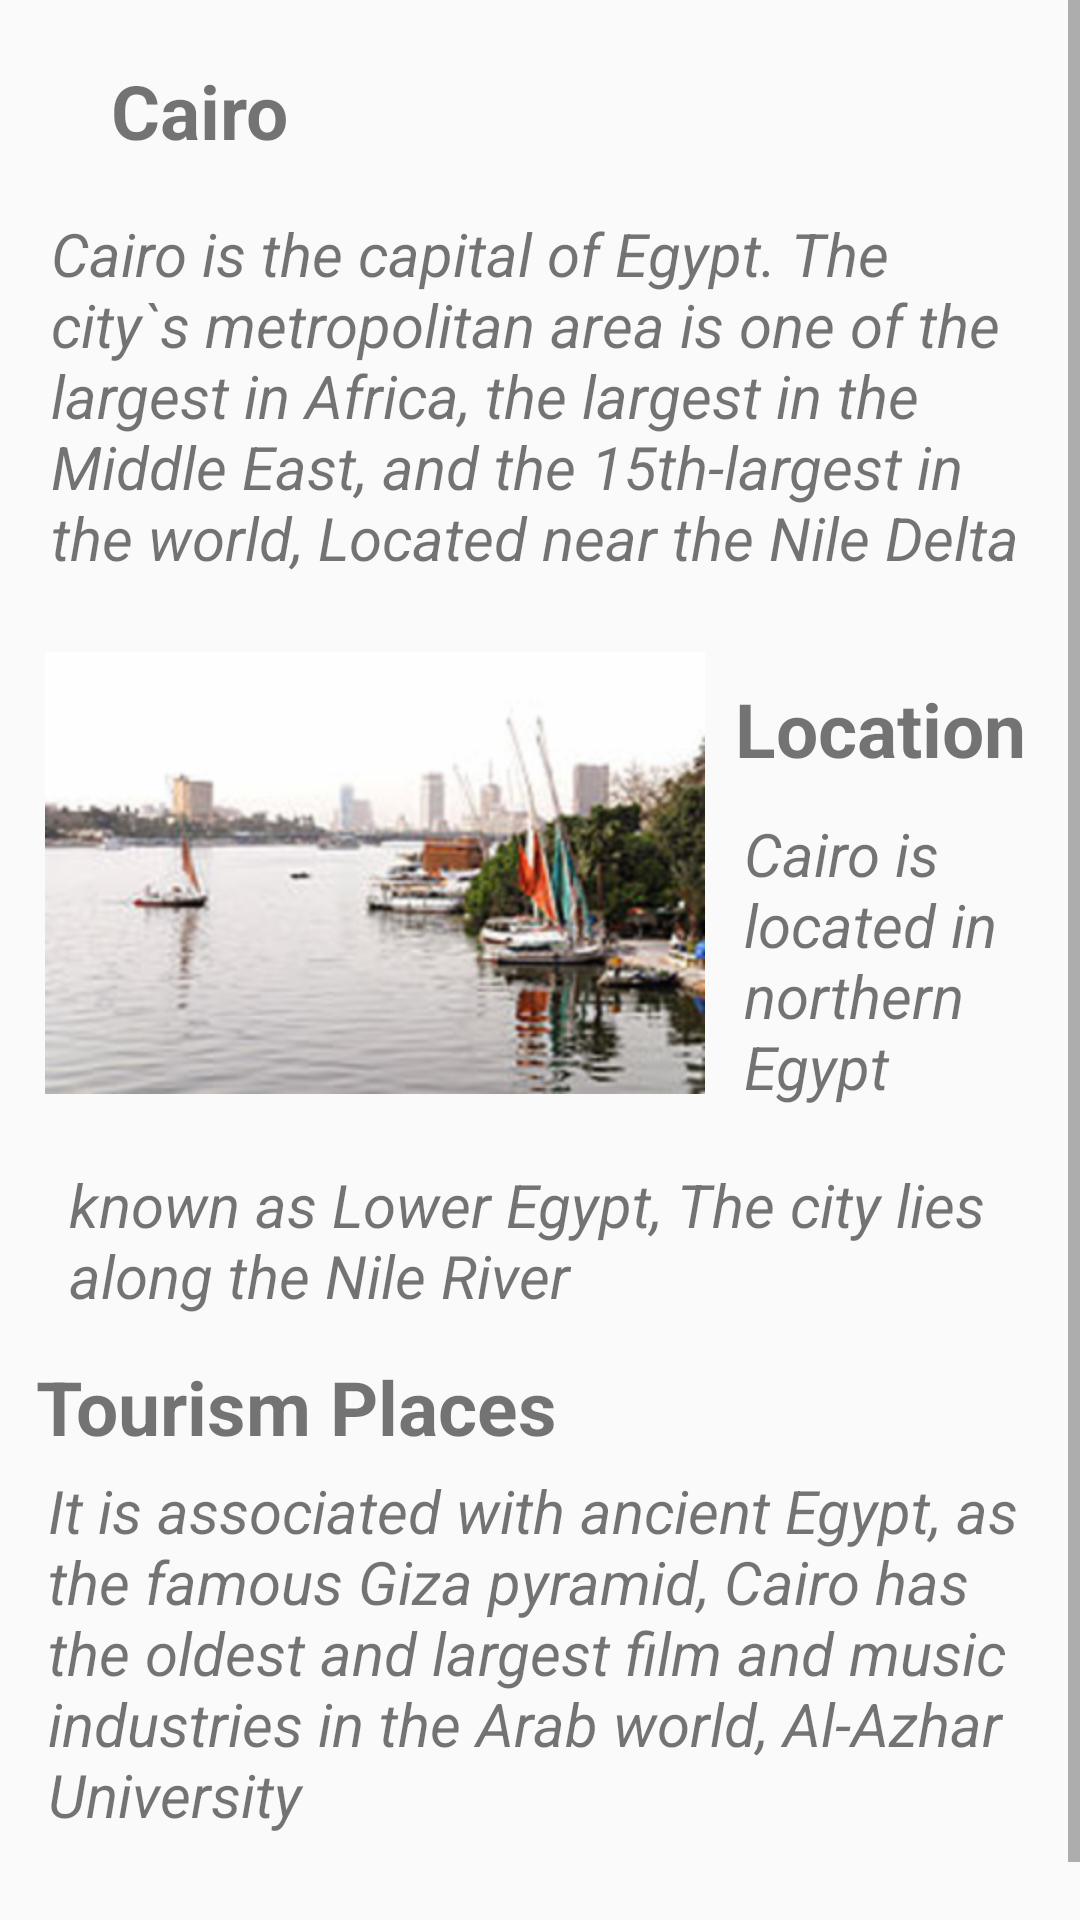

Produce the Android XML layout that renders to this screen, including the resource entries it uses.
<!-- AndroidManifest.xml: application theme AppTheme -->
<!-- res/layout/home_fragment.xml -->
<?xml version="1.0" encoding="utf-8"?>
<ScrollView android:fillViewport="true"
    android:layout_height="fill_parent"
    android:layout_width="fill_parent"
    xmlns:tools="http://schemas.android.com/tools"
    xmlns:android="http://schemas.android.com/apk/res/android">
    <FrameLayout xmlns:android="http://schemas.android.com/apk/res/android"
        xmlns:app="http://schemas.android.com/apk/res-auto"
        xmlns:tools="http://schemas.android.com/tools"
        android:layout_width ="match_parent"
        android:layout_height="match_parent"
        tools:context="com.example.tourguide_app.HomeFragment"
        android:layout_marginTop="20dp">

        <RelativeLayout
            android:layout_width="match_parent"
            android:layout_height="match_parent">

            <TextView
                android:id="@+id/txt1"
                android:layout_width="wrap_content"
                android:layout_height="wrap_content"
                android:layout_alignParentStart="true"
                android:layout_alignParentTop="true"
                android:layout_marginStart="37dp"
                android:layout_marginTop="0dp"
                android:text="@string/cairo"
                android:textSize="25sp"
                android:textStyle="bold" />

            <TextView
                android:layout_width="wrap_content"
                android:layout_height="wrap_content"
                android:layout_alignParentStart="true"
                android:layout_alignParentTop="true"
                android:layout_marginStart="17dp"
                android:layout_marginTop="51dp"
                android:layout_marginEnd="20dp"
                android:layout_marginBottom="20dp"
                android:text="@string/desc"
                android:textSize="20sp"
                android:textStyle="italic" />


            <TextView
                android:id="@+id/txt2"
                android:layout_width="wrap_content"
                android:layout_height="wrap_content"
                android:layout_alignParentStart="true"
                android:layout_alignParentTop="true"
                android:layout_marginStart="245dp"
                android:layout_marginTop="206dp"
                android:text="@string/location"
                android:textSize="25sp"
                android:textStyle="bold" />

            <TextView
                android:layout_width="137dp"
                android:layout_height="wrap_content"
                android:layout_alignParentStart="true"
                android:layout_alignParentTop="true"
                android:layout_marginStart="248dp"
                android:layout_marginTop="251dp"
                android:layout_marginEnd="20dp"
                android:layout_marginBottom="20dp"
                android:text="@string/location_desc"
                android:textSize="20sp"
                android:textStyle="italic" />

            <ImageView
                android:id="@+id/imageView2"
                android:layout_width="220dp"
                android:layout_height="180dp"
                android:layout_alignParentStart="true"
                android:layout_alignParentTop="true"
                android:layout_marginStart="15dp"
                android:layout_marginTop="181dp"
                app:srcCompat="@drawable/nile" />

            <TextView
                android:layout_width="wrap_content"
                android:layout_height="wrap_content"
                android:layout_alignParentStart="true"
                android:layout_alignParentTop="true"
                android:layout_marginStart="23dp"
                android:layout_marginTop="368dp"
                android:layout_marginEnd="20dp"
                android:layout_marginBottom="20dp"
                android:text="@string/location_desc2"
                android:textSize="20sp"
                android:textStyle="italic" />

            <TextView
                android:id="@+id/txt3"
                android:layout_width="wrap_content"
                android:layout_height="wrap_content"
                android:layout_alignParentStart="true"
                android:layout_alignParentTop="true"
                android:layout_marginStart="12dp"
                android:layout_marginTop="432dp"
                android:text="@string/tourism"
                android:textSize="25sp"
                android:textStyle="bold" />

            <TextView
                android:layout_width="wrap_content"
                android:layout_height="wrap_content"
                android:layout_alignParentStart="true"
                android:layout_alignParentTop="true"
                android:layout_marginStart="16dp"
                android:layout_marginTop="470dp"
                android:layout_marginEnd="20dp"
                android:layout_marginBottom="20dp"
                android:text="@string/tourism_desc"
                android:textSize="20sp"
                android:textStyle="italic" />

        </RelativeLayout>

    </FrameLayout>
</ScrollView>
<!-- resources referenced by this layout -->
<resources>
  <!-- drawable nile: png bitmap (drawable-hdpi, 30464 bytes) -->
  <string name="cairo">Cairo</string>
  <string name="desc">   Cairo is the capital of Egypt.
          The city`s metropolitan area is one of the largest in Africa,
          the largest in the Middle East, and the 15th-largest in the world,
          Located near the Nile Delta
      </string>
  <string name="location">Location</string>
  <string name="location_desc">Cairo is located in northern Egypt</string>
  <string name="location_desc2">   known as Lower Egypt,
           The city lies along the Nile River
      </string>
  <string name="tourism">Tourism Places</string>
  <string name="tourism_desc">It is associated with ancient Egypt,
          as the famous Giza pyramid,
          Cairo has the oldest and largest film and music industries in the Arab world,
          Al-Azhar University</string>
  <style name="AppTheme" parent="Theme.AppCompat.Light.DarkActionBar">
          
          <item name="colorPrimary">@color/colorPrimary</item>
          <item name="colorPrimaryDark">@color/colorPrimaryDark</item>
          <item name="colorAccent">@color/colorAccent</item>
      </style>
  <color name="colorPrimary">#008577</color>
  <color name="colorPrimaryDark">#00574B</color>
  <color name="colorAccent">#D81B60</color>
</resources>
